Run: headless pygame with SDL's dummy video driver; simulated clock (each Clock.tick advances the game by its frame time, no real sleeping); random seed 0; keys injected as events and as key.get_pressed() state; no mouse input.
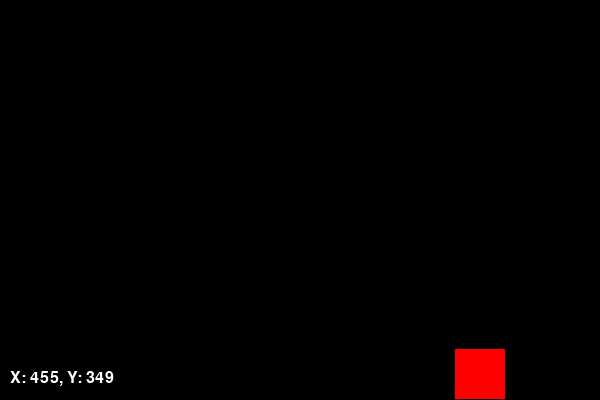
Frame 1 of 4 · flips 1–60 · no input
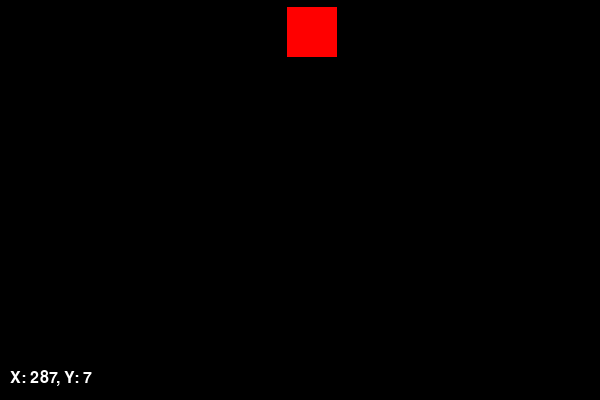
Frame 2 of 4 · flips 61–180 · tapped SPACE, RETURN · held RIGHT (→), D
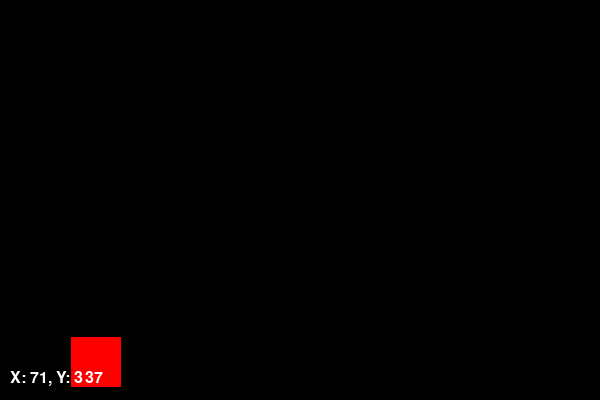
Frame 3 of 4 · flips 181–300 · held DOWN (↓), S
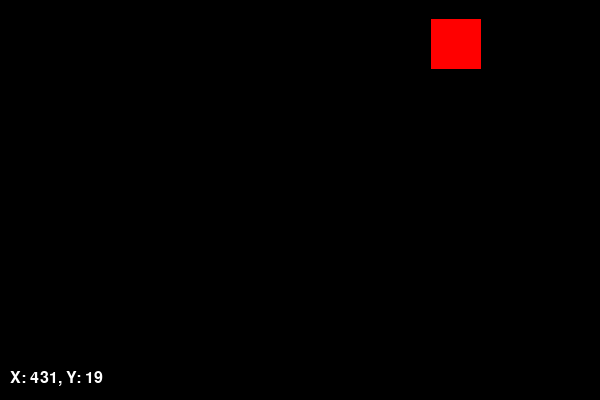
Frame 4 of 4 · flips 301–420 · held LEFT (←), A, UP (↑), W

The pygame program that drew these frames:

# Fáze 2: Přidání náhodného pohybu a odrazů
import pygame # Objektová knihovna pro vývoj her a multimédií
import sys # Poskytuje přístup k proměnným a funkcím interagujících s interpretem (zde pro bezpečné ukončení)
import random # Slouží k predikovatelně náhodnému výběru počáteční rychlosti

# Inicializace Pygame
pygame.init() # Zapne a připraví všechny integrované moduly uvnitř Pygame

# Nastavení okna
SIRKA = 600 # Šířka okna v pixelech
VYSKA = 400 # Výška okna v pixelech
okno = pygame.display.set_mode((SIRKA, VYSKA)) # Aktivní instance hlavního displeje (povrchu)
pygame.display.set_caption("Souřadnicový systém - Fáze 2 (Náhodný pohyb)") # Popisek v hlavičce aplikačního okna

# Barvy (v RGB spektru)
CERNA = (0, 0, 0) # Slouží jako barva pozadí okna (vyčištění displaye)
BILA = (255, 255, 255) # Barva pro vykreslení stavového textu
CERVENA = (255, 0, 0) # Výrazná barva pro hlavní pohybující se objekt

# Nastavení objektu (čtverec)
velikost_ctverce = 50 # Strana kostky v pixelech
ctverec_x = SIRKA // 2 - velikost_ctverce // 2 # Algoritmus pro nalezení středu na ose X vzhledem k velikosti objektu
ctverec_y = VYSKA // 2 - velikost_ctverce // 2 # Algoritmus pro nalezení středu na ose Y vzhledem k velikosti objektu

# Náhodná rychlost a směr
# Vybíráme náhodnou výchylku pro každý krok (tzn. vektor rychlosti). 
# Nízké hodnoty (-2 až 2) a 0 jsme záměrně vynechali pro zajištění plynulého a svižného pohybu.
rychlost_x = random.choice([-5, -4, -3, 3, 4, 5])
rychlost_y = random.choice([-5, -4, -3, 3, 4, 5])

# Nastavení písma pro zobrazení souřadnic
pismo = pygame.font.SysFont("Arial", 24) # Výběr systémového fontu a jeho velikosti

# Hlavní smyčka
bezi = True # Hlavní flag kontrolující běh smyčky
hodiny = pygame.time.Clock() # Nástroj Pygame pro kontrolu času a snímkové frekvence

while bezi: # Nekonečná smyčka herního enginu
    # Zpracování událostí (fronta eventů)
    for event in pygame.event.get():
        if event.type == pygame.QUIT: # Uživatel klikl na křížek zavření okna
            bezi = False # Flag se shodí a while cyklus bezprostředně skončí

    # Automatický pohyb přidáním konstanty rychlosti
    ctverec_x += rychlost_x # Posunutí X o daný fixní vektor v každém cyklu
    ctverec_y += rychlost_y # Posunutí Y o daný fixní vektor v každém cyklu

    # Odraz od stěn (kolizní fyzika v uzavřené krabici)
    # Detekce levé a pravé stěny - využívá matematickou disjunkci
    if ctverec_x <= 0 or ctverec_x + velikost_ctverce >= SIRKA:
        rychlost_x = -rychlost_x # Inverze vektoru vytvoří pocit fyzického odrazu směrem zpět (změna znaménka)

    # Detekce horní a dolní stěny
    if ctverec_y <= 0 or ctverec_y + velikost_ctverce >= VYSKA:
        rychlost_y = -rychlost_y # Otočí svislý směr stejným principem matematické inverze

    # Vykreslení - Pořadí je zásadní (vrstvíme jako malíř)
    okno.fill(CERNA) # Nejdřív jako první vymažeme předešlý snímek tzv. zaslepením černou barvou
    
    # Vykreslíme aktuální polohu kostky podle nových modifikovaných souřadnic
    pygame.draw.rect(okno, CERVENA, (ctverec_x, ctverec_y, velikost_ctverce, velikost_ctverce))
    
    # Příprava zobrazení souřadnic pro uživatele (Debugging overlay)
    text_souradnice = f"X: {ctverec_x}, Y: {ctverec_y}" # Formátovaný string vkládající aktuální polohu
    text_plocha = pismo.render(text_souradnice, True, BILA) # Převod fontu na pixelový povrch pro display
    okno.blit(text_plocha, (10, VYSKA - 30)) # Vykreslení textové plochy na pevně ukotvené místo obrazovky

    # Aktualizace displeje 
    pygame.display.flip() # Aplikuje vše nakreslené během tohoto cyklu na obrazovku monitoru naráz

    # Omezení FPS (Frames per second)
    hodiny.tick(60) # Umělé pozdržení cyklu tak, aby se while nevykonal více než 60x za sekundu (zamezíme plnému vytížení CPU)

# Finalizační úklid mimo "while" smyčku
pygame.quit() # Odpojí grafický modul z paměti
sys.exit() # Okamžitě ukončí bežící terminálový podproces
